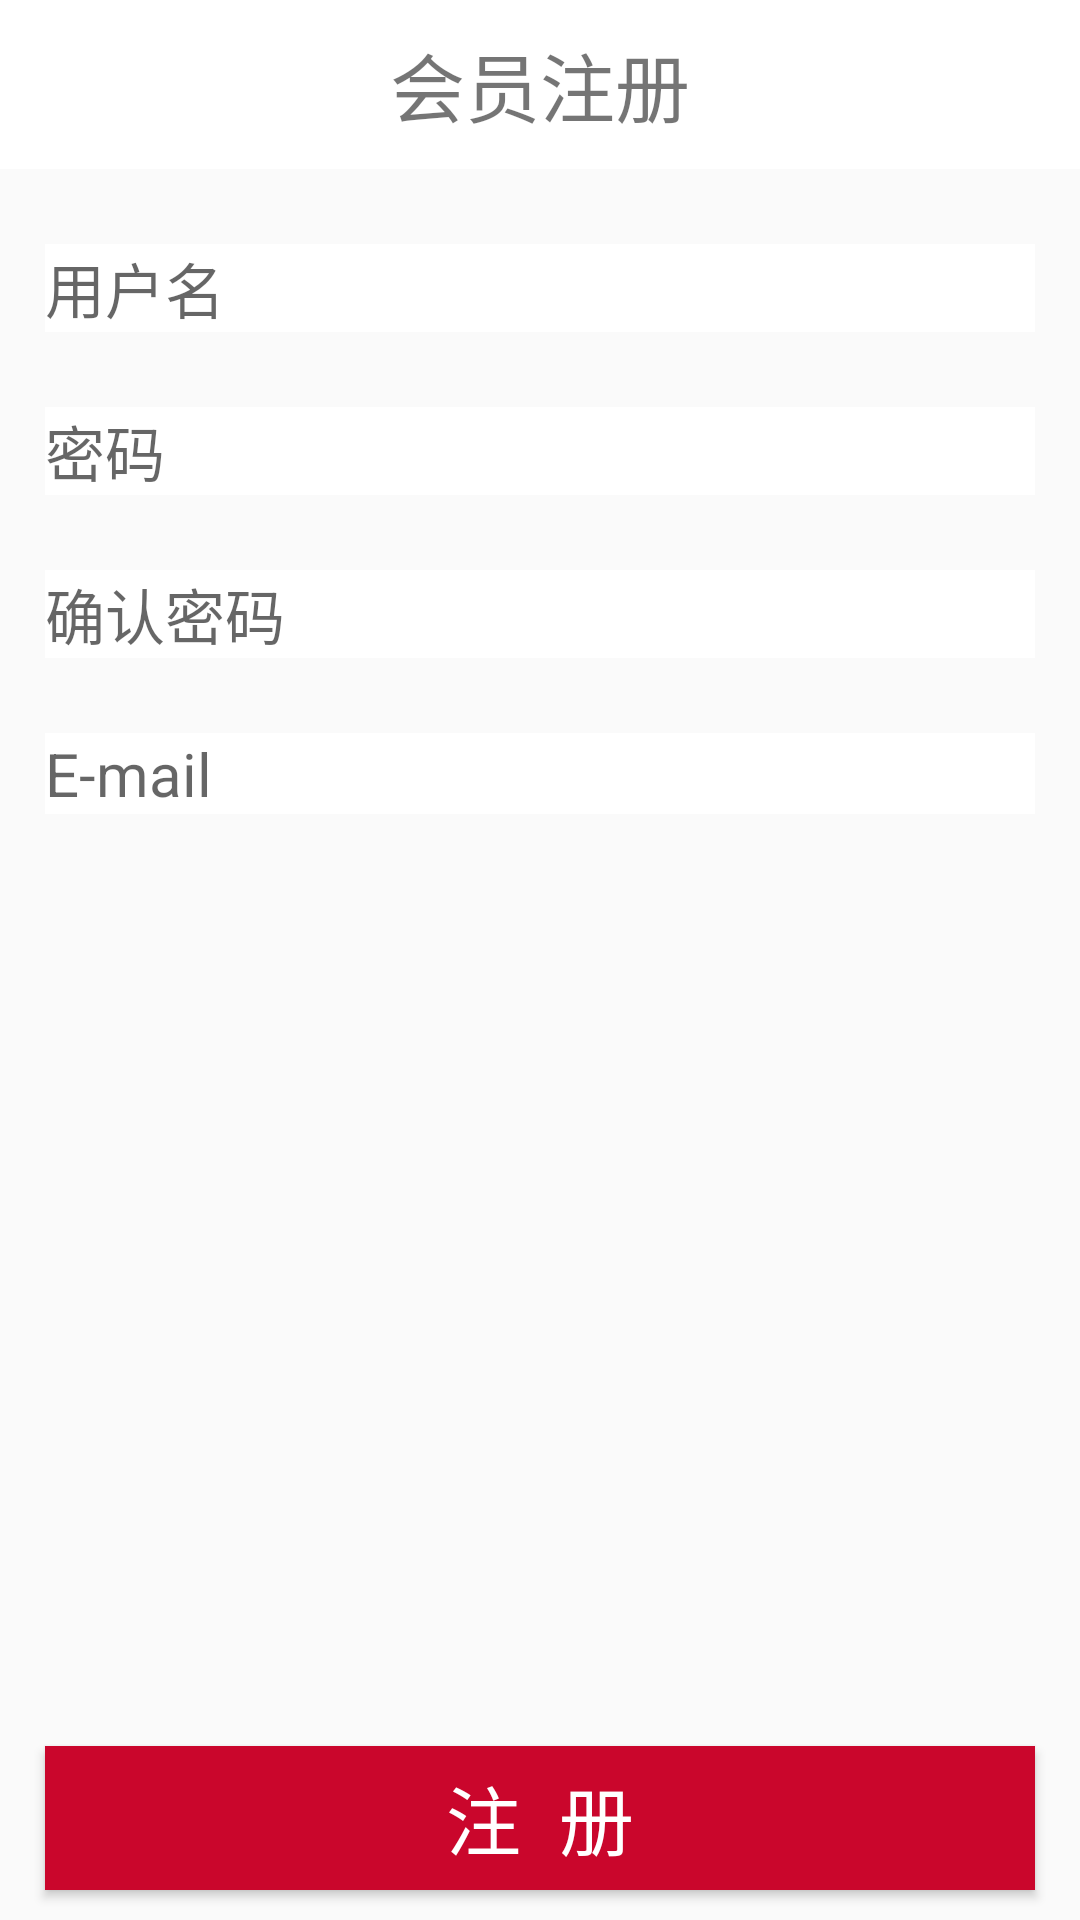

Produce the Android XML layout that renders to this screen, including the resource entries it uses.
<!-- AndroidManifest.xml: application theme AppTheme -->
<!-- res/layout/reg2.xml -->
<?xml version="1.0" encoding="utf-8"?>
<LinearLayout xmlns:android="http://schemas.android.com/apk/res/android"
    android:orientation="vertical" android:layout_width="match_parent"
    android:layout_height="match_parent">

    <TextView
        android:background="@android:color/white"
        android:layout_width="match_parent"
        android:layout_height="wrap_content"
        android:text="会员注册"
        android:gravity="center"
        android:textSize="25dp"
        android:padding="10dp"
        />
    <EditText
        android:id="@+id/et_ssid"
        android:layout_marginTop="25dp"
        android:layout_marginLeft="15dp"
        android:layout_marginRight="15dp"
        android:background="@android:color/white"
        android:layout_width="match_parent"
        android:layout_height="wrap_content"
        android:hint="用户名"
        android:textSize="20dp"
        />
    <EditText
        android:id="@+id/et_pwd"
        android:layout_marginTop="25dp"
        android:layout_marginLeft="15dp"
        android:layout_marginRight="15dp"
        android:background="@android:color/white"
        android:layout_width="match_parent"
        android:layout_height="wrap_content"
        android:hint="密码"
        android:textSize="20dp"
        />
    <EditText
        android:id="@+id/et_affirmPwd"
        android:layout_marginTop="25dp"
        android:layout_marginLeft="15dp"
        android:layout_marginRight="15dp"
        android:background="@android:color/white"
        android:layout_width="match_parent"
        android:layout_height="wrap_content"
        android:hint="确认密码"
        android:textSize="20dp"
        />
    <EditText
        android:id="@+id/et_mail"
        android:layout_marginTop="25dp"
        android:layout_marginLeft="15dp"
        android:layout_marginRight="15dp"
        android:background="@android:color/white"
        android:layout_width="match_parent"
        android:layout_height="wrap_content"
        android:hint="E-mail"
        android:textSize="20dp"
        />
    <View
        android:layout_width="match_parent"
        android:layout_height="0dp"
        android:layout_weight="1"/>
    <Button
        android:id="@+id/bt"
        android:layout_marginTop="25dp"
        android:layout_marginLeft="15dp"
        android:layout_marginRight="15dp"
        android:layout_width="match_parent"
        android:layout_height="wrap_content"
        android:background="@drawable/selectot_bt"
        android:text="注  册"
        android:textColor="@android:color/white"
        android:textSize="25sp"
        android:layout_marginBottom="10dp"

        />

</LinearLayout>
<!-- resources referenced by this layout -->
<resources>
  <!-- drawable selectot_bt (drawable) -->
  <?xml version="1.0" encoding="utf-8"?>
  <selector xmlns:android="http://schemas.android.com/apk/res/android">
      <item android:drawable="@color/red" android:state_pressed="false"/>
      <item android:drawable="@color/brown" android:state_pressed="true"/>
  
  </selector>
  <style name="AppTheme" parent="Theme.AppCompat.Light.NoActionBar">
          
          <item name="colorPrimary">@color/colorPrimary</item>
          <item name="colorPrimaryDark">@color/colorPrimaryDark</item>
          <item name="colorAccent">@color/colorAccent</item>
  
      </style>
  <color name="red">#CA062C</color>
  <color name="brown">#ab7156</color>
  <color name="colorPrimary">#3F51B5</color>
  <color name="colorPrimaryDark">#303F9F</color>
  <color name="colorAccent">#FF4081</color>
</resources>
